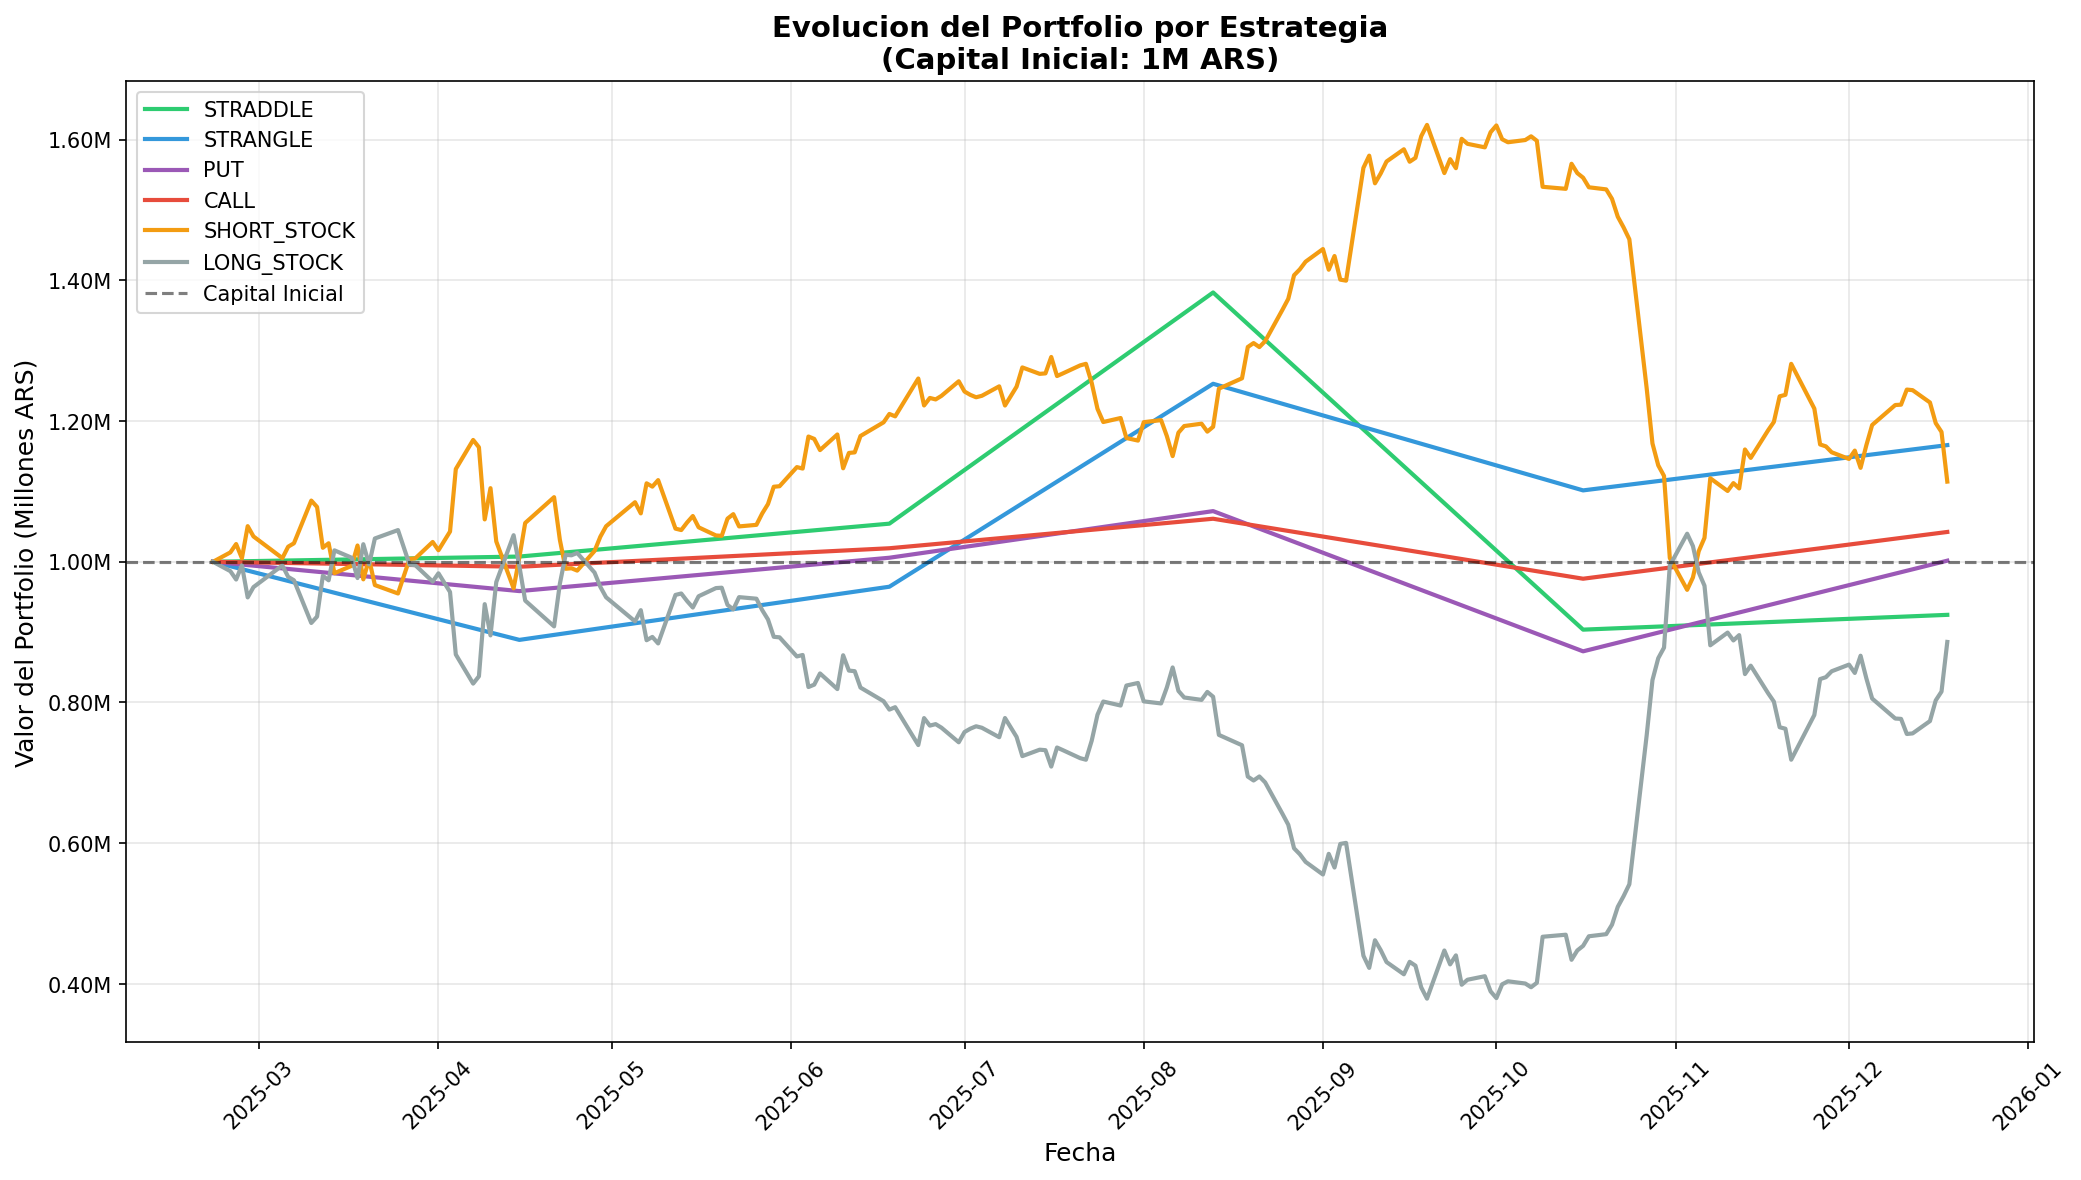

The data file committed next to this chart (first rows):
Date, Portfolio_Value, Strategy
2025-02-21, 1000000, CALL
2025-04-15, 992957, CALL
2025-06-18, 1019225, CALL
2025-08-13, 1061176, CALL
2025-10-16, 975916, CALL
2025-12-18, 1042384, CALL
2025-02-21, 1000000, PUT
2025-04-15, 958327, PUT
2025-06-18, 1005744, PUT
2025-08-13, 1072025, PUT
2025-10-16, 872699, PUT
2025-12-18, 1001567, PUT
2025-02-21, 1000000, STRADDLE
2025-04-15, 1007427, STRADDLE
2025-06-18, 1054191, STRADDLE
2025-08-13, 1382800, STRADDLE
2025-10-16, 903525, STRADDLE
2025-12-18, 924557, STRADDLE
2025-02-21, 1000000, STRANGLE
2025-04-15, 888965, STRANGLE
2025-06-18, 964549, STRANGLE
2025-08-13, 1253026, STRANGLE
2025-10-16, 1101474, STRANGLE
2025-12-18, 1165835, STRANGLE
2025-02-21, 1000000, LONG_STOCK
2025-02-24, 986674, LONG_STOCK
2025-02-25, 974800, LONG_STOCK
2025-02-26, 994958, LONG_STOCK
2025-02-27, 949353, LONG_STOCK
2025-02-28, 963970, LONG_STOCK
2025-03-05, 994825, LONG_STOCK
2025-03-06, 978563, LONG_STOCK
2025-03-07, 973710, LONG_STOCK
2025-03-10, 912996, LONG_STOCK
2025-03-11, 922101, LONG_STOCK
2025-03-12, 980089, LONG_STOCK
2025-03-13, 973700, LONG_STOCK
2025-03-14, 1016249, LONG_STOCK
2025-03-17, 1005710, LONG_STOCK
2025-03-18, 976848, LONG_STOCK
2025-03-19, 1025004, LONG_STOCK
2025-03-20, 996279, LONG_STOCK
2025-03-21, 1033123, LONG_STOCK
2025-03-25, 1045056, LONG_STOCK
2025-03-26, 1020417, LONG_STOCK
2025-03-27, 995942, LONG_STOCK
2025-03-28, 995112, LONG_STOCK
2025-03-31, 971831, LONG_STOCK
2025-04-01, 983624, LONG_STOCK
2025-04-03, 957024, LONG_STOCK
2025-04-04, 868200, LONG_STOCK
2025-04-07, 826820, LONG_STOCK
2025-04-08, 837228, LONG_STOCK
2025-04-09, 939765, LONG_STOCK
2025-04-10, 895365, LONG_STOCK
2025-04-11, 971137, LONG_STOCK
2025-04-14, 1037780, LONG_STOCK
2025-04-15, 993456, LONG_STOCK
2025-04-16, 944862, LONG_STOCK
2025-04-21, 908174, LONG_STOCK
... 364 more rows
